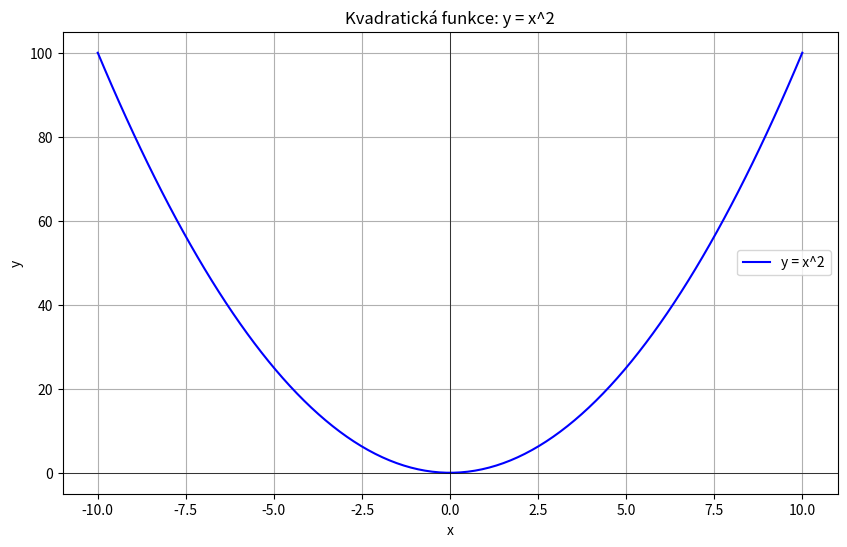

The script that saved this image:
import matplotlib.pyplot as plt
import numpy as np


def kvadraticka_funkce(x):
    y = x * x
    return y


if __name__ == "__main__":
    # Generate x values
    x = np.linspace(-10, 10, 100)

    # Calculate corresponding y values
    y = kvadraticka_funkce(x)

    # Create the plot
    plt.figure(figsize=(10, 6))
    plt.plot(x, y, 'b-', label='y = x^2')
    plt.title('Kvadratická funkce: y = x^2')
    plt.xlabel('x')
    plt.ylabel('y')
    plt.grid(True)
    plt.legend()

    # Add the origin point
    plt.axhline(y=0, color='k', linestyle='-', linewidth=0.5)
    plt.axvline(x=0, color='k', linestyle='-', linewidth=0.5)

    # Show the plot
    plt.show()